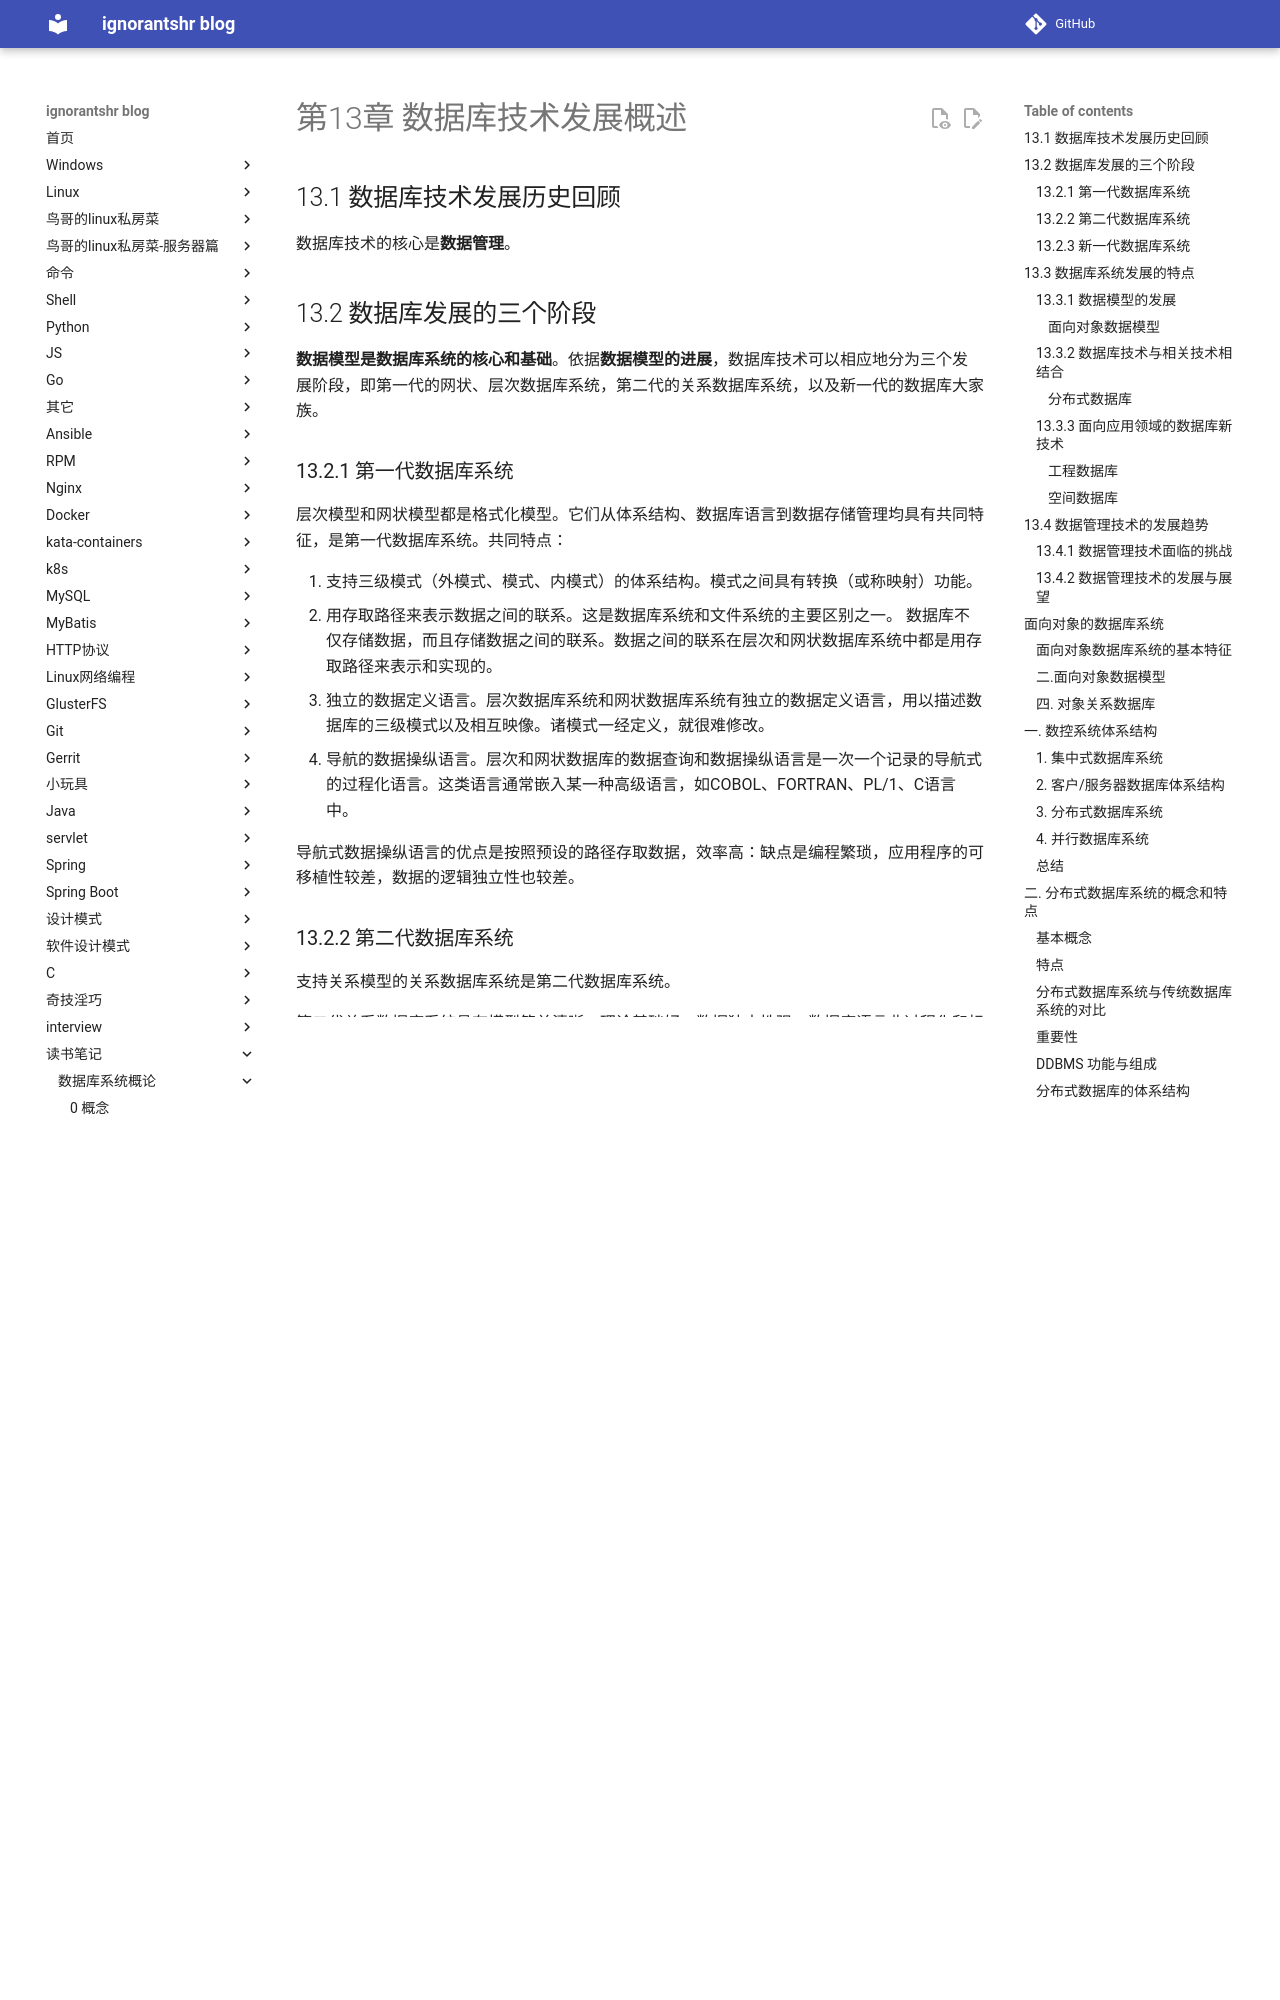

repository: ignorantshr/person-blog · page: 读书笔记/数据库系统概论/第13章 数据库技术发展概述/index.html · generator: mkdocs

## 13.1 数据库技术发展历史回顾

数据库技术的核心是**数据管理**。

## 13.2 数据库发展的三个阶段

**数据模型是数据库系统的核心和基础**。依据**数据模型的进展**，数据库技术可以相应地分为三个发展阶段，即第一代的网状、层次数据库系统，第二代的关系数据库系统，以及新一代的数据库大家族。

### 13.2.1 第一代数据库系统

层次模型和网状模型都是格式化模型。它们从体系结构、数据库语言到数据存储管理均具有共同特征，是第一代数据库系统。共同特点：

1. 支持三级模式（外模式、模式、内模式）的体系结构。模式之间具有转换（或称映射）功能。
2. 用存取路径来表示数据之间的联系。这是数据库系统和文件系统的主要区别之一。
    数据库不仅存储数据，而且存储数据之间的联系。数据之间的联系在层次和网状数据库系统中都是用存取路径来表示和实现的。
3. 独立的数据定义语言。层次数据库系统和网状数据库系统有独立的数据定义语言，用以描述数据库的三级模式以及相互映像。诸模式一经定义，就很难修改。
4. 导航的数据操纵语言。层次和网状数据库的数据查询和数据操纵语言是一次一个记录的导航式的过程化语言。这类语言通常嵌入某一种高级语言，如COBOL、FORTRAN、PL/1、C语言中。

导航式数据操纵语言的优点是按照预设的路径存取数据，效率高：缺点是编程繁琐，应用程序的可移植性较差，数据的逻辑独立性也较差。

### 13.2.2 第二代数据库系统

支持关系模型的关系数据库系统是第二代数据库系统。

第二代关系数据库系统具有模型简单清晰、理论基础好、数据独立性强、数据库语言非过程化和标准化等特色。

### 13.2.3 新一代数据库系统

第一、二代数据库系统的数据模型虽然描述了现实世界数据的结构和一些重要的相互联系，但是仍不能捕捉和表达数据对象所具有的丰富而重要的语义。

新一代数据库系统以**更丰富多样的数据模型**和**数据管理功能**为特征，满足广泛复杂的新应用的要求。新一代数据库技术的研究和发展导致了众多不同于第一、二代数据库的系

第三代 DBMS 应具有的三个基本特征（称为三条基本原则），从三个基本特征导出了13个具体的特征和功能（称为13个命题）。

这三个基本特征是：

（1）第三代数据库系统应支持**数据管理、对象管理和知识管理**。除提供传统的数据管理服务外，第三代数据库系统将支持更加丰富的对象结构和规则，应集数据管理、对象管理和知识管理为一体。第三代数据库系统不像第二代关系数据库那样有一个统一的关系模型，《宣言》认为无论该数据库系统支持何种复杂的、非传统的数据模型，它都应该具有**面向对象模型**的基本特征。

（2） 第三代数据库系统必须**保持或继承第二代数据库系统**的技术。第三代数据库系统应继承第二代数据库系统已有的技术；保持第二代数据库系统的非过程化数据存取方式和数据独立性，这不仅能很好的支持对象管理和规则管理，而且能更好地支持原有的数据管理，支持多数用户需要的即席查询等。

（3） 第三代数据库系统必须**对其他系统开放**。数据库系统的开放性表现在支持数据库语言标准；在网络上支持标准网络协议；系统具有良好的可移植性、可连接性、可扩展性和可互操作性等。

## 13.3 数据库系统发展的特点

### 13.3.1 数据模型的发展
